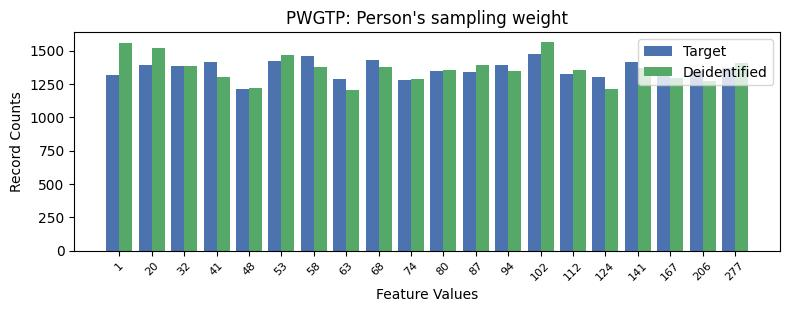

The data file committed next to this chart (first rows):
, PWGTP, count_target, count_deidentified
0, 13, 1473, 1561
1, 6, 1459, 1378
2, 8, 1430, 1375
3, 5, 1421, 1470
4, 3, 1416, 1302
5, 16, 1411, 1368
6, 1, 1395, 1522
7, 12, 1391, 1349
8, 2, 1387, 1386
9, 19, 1369, 1405
10, 17, 1360, 1294
11, 18, 1344, 1271
12, 10, 1343, 1351
13, 11, 1336, 1390
14, 14, 1321, 1353
15, 0, 1317, 1556
16, 15, 1303, 1214
17, 7, 1283, 1207
18, 9, 1280, 1283
19, 4, 1214, 1218
